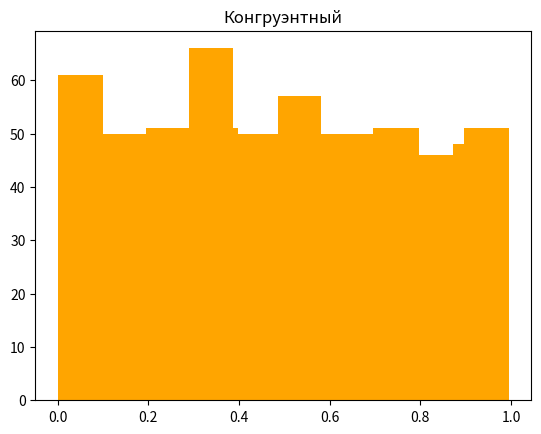

Here is the Python script that generated this plot:
import math
import random
import matplotlib.pyplot as plt
import numpy as np


# Метод квадратов
def method_square(num, n):
    random_number = np.array([])
    razr = len(str(num))
    for i in range(n):
        num_2 = str(pow(num, 2))
        while len(num_2) != razr * 2:
            num_2 = "0" + num_2
        if razr % 2 == 0:
            new_num = num_2[int(razr - razr / 2):int(razr + razr / 2)]
        else:
            new_num = num_2[int(razr - razr / 2):int(razr + razr / 2)]
        random_number = np.append(random_number, int(new_num) * pow(10, -razr))
        num = int(new_num)

    return random_number


# Метод произведений
def method_compasion(num, core, n):
    random_number = np.array([])
    razr = len(num)
    for i in range(n):
        num_2 = str(int(num) * core)
        while len(num_2) != razr * 2:
            num_2 = "0" + num_2
        if razr % 2 == 0:
            new_num = num_2[int(razr - razr / 2):int(razr + razr / 2)]                                   # Если четное число разрядов
        else:
            new_num = num_2[int(razr - razr / 2):int(razr + razr / 2)]
        random_number = np.append(random_number, int(new_num) * pow(10, -razr))
        num = num_2[-razr:]

    return random_number


# Kонгруэнтный метод
def congruent_method(num, multiplier, delit, n):
    random_number = np.array([])  # Массив полученных чисел
    razr = len(str(num))  # Разрядность числа
    for i in range(n):
        new_num = num * multiplier % delit  # Число на множитель и получаем остаток
        random_number = np.append(random_number, new_num * pow(10, -razr))
        num = new_num

    return random_number

def mix_congruent_method(num, multiplier, delit, a, n):
    random_number = np.array([])
    razr = len(str(num))
    for i in range(n):
        new_num = (num * multiplier + a) % delit
        random_number = np.append(random_number, new_num * pow(10, -razr))
        num = new_num

    return random_number

def create_hist(data):
    n, bin, patches = plt.hist(data, color='orange')
    return n, patches


# n = 8  # Количество повторений
# num = 1357  # Исходное число
# core = 5167  # Ядро
# multiplier = 1357  # Множитель
# delit = 5689  # Делитель
m = mix_congruent_method(1357, 1357, 9689, 1, 500)
m_1 = method_square(7153, 200)
m_2 = method_compasion(str(3729), 5167, 500)
m_3 = congruent_method(1357, 1357, 9689, 500)
# print(f"Метод квадратов:\n {m_1}")
# print(f"Метод умножения:\n {m_2}")
# print(f"Метод vультипликативный конгруэнтный:\n {m_3}")

create_hist(m)
plt.title('Смешанный конгруэнтный')
plt.show()
create_hist(m_2)
plt.title('Произведений')
plt.show()
create_hist(m_1)
plt.title('Квадратов')
plt.show()
create_hist(m_3)
plt.title('Конгруэнтный')
plt.show()
